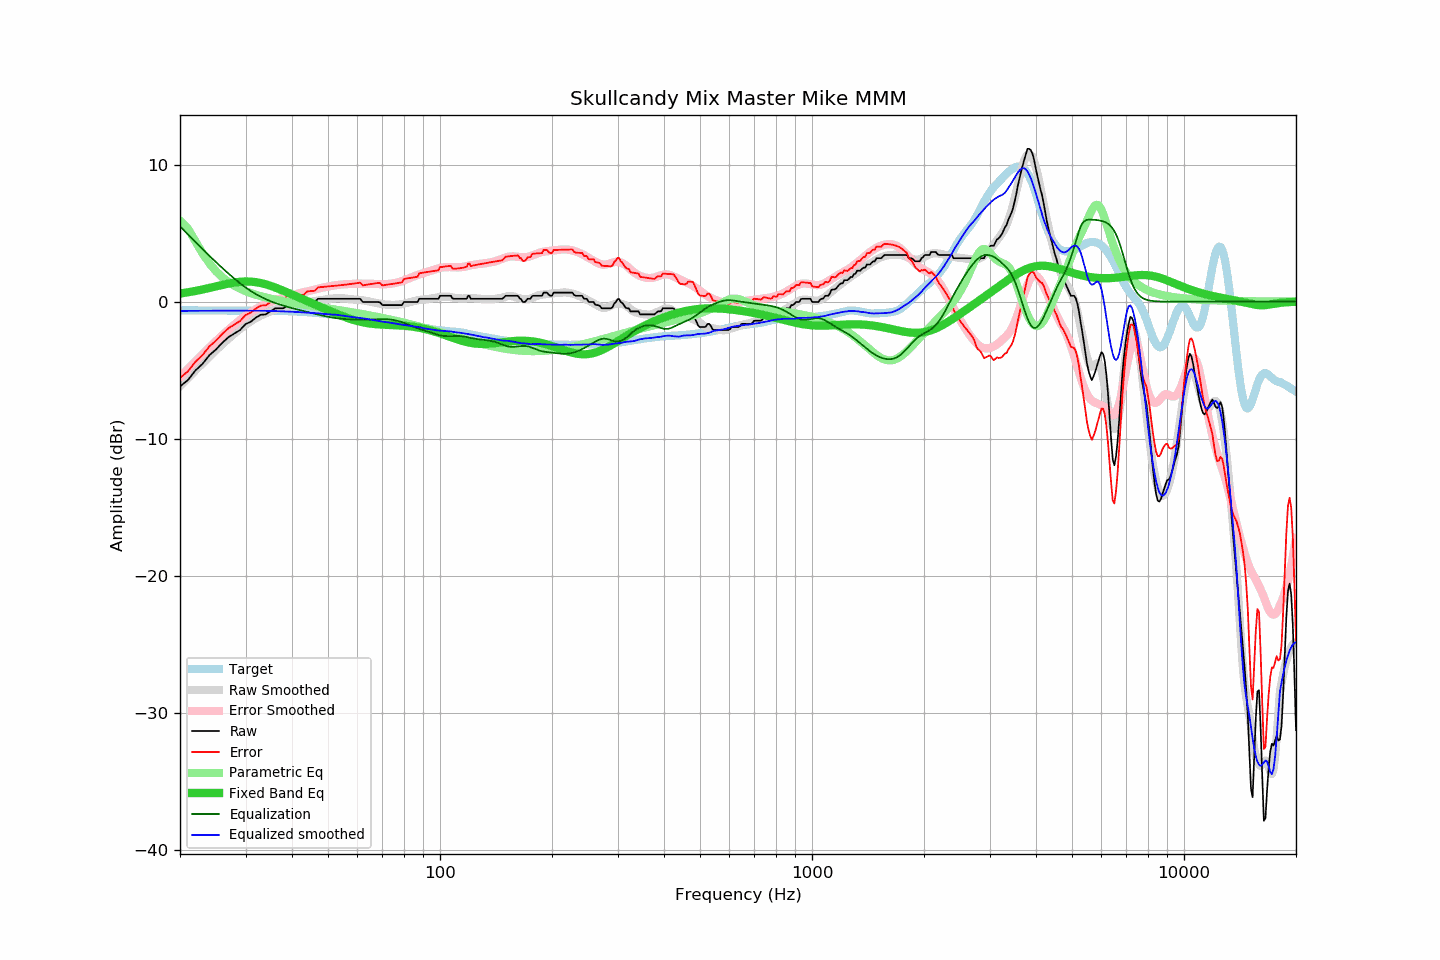

Source data for this figure (header and first rows):
frequency, raw, error, smoothed, error_smoothed, equalization, parametric_eq, equalized_raw, equalized_smoothed, target
20, -6.18, -5.55, -6.17, -5.50, 5.50, 0.59, -0.69, -0.68, -0.63
21, -5.72, -5.09, -5.58, -4.91, 4.91, 0.68, -0.81, -0.67, -0.63
22, -5.02, -4.39, -5.02, -4.36, 4.36, 0.78, -0.67, -0.67, -0.64
23, -4.53, -3.89, -4.50, -3.83, 3.83, 0.89, -0.70, -0.66, -0.64
24, -3.90, -3.26, -4.00, -3.34, 3.34, 1.00, -0.56, -0.66, -0.64
25, -3.48, -2.84, -3.54, -2.88, 2.88, 1.11, -0.60, -0.66, -0.65
26, -2.99, -2.34, -3.11, -2.45, 2.45, 1.22, -0.55, -0.66, -0.65
27, -2.59, -1.94, -2.70, -2.05, 2.05, 1.32, -0.54, -0.66, -0.65
28, -2.32, -1.67, -2.34, -1.68, 1.68, 1.39, -0.64, -0.66, -0.65
29, -2.07, -1.42, -2.00, -1.34, 1.34, 1.45, -0.73, -0.66, -0.66
30, -1.64, -0.98, -1.69, -1.03, 1.03, 1.47, -0.61, -0.66, -0.66
31, -1.46, -0.80, -1.43, -0.77, 0.77, 1.46, -0.69, -0.65, -0.66
32, -1.16, -0.50, -1.20, -0.55, 0.55, 1.42, -0.62, -0.66, -0.66
33, -0.95, -0.29, -1.01, -0.35, 0.35, 1.35, -0.60, -0.65, -0.67
34, -0.93, -0.26, -0.85, -0.18, 0.18, 1.26, -0.75, -0.67, -0.67
35, -0.71, -0.04, -0.71, -0.03, 0.03, 1.16, -0.68, -0.68, -0.67
36, -0.49, 0.18, -0.59, 0.09, -0.09, 1.04, -0.59, -0.69, -0.67
37, -0.48, 0.20, -0.50, 0.20, -0.20, 0.91, -0.69, -0.70, -0.68
38, -0.48, 0.20, -0.41, 0.30, -0.30, 0.78, -0.78, -0.71, -0.69
39, -0.25, 0.44, -0.33, 0.39, -0.39, 0.65, -0.64, -0.72, -0.70
40, -0.25, 0.45, -0.27, 0.47, -0.47, 0.52, -0.72, -0.74, -0.71
41, -0.25, 0.47, -0.21, 0.55, -0.55, 0.40, -0.80, -0.75, -0.72
42, -0.25, 0.48, -0.15, 0.62, -0.62, 0.27, -0.87, -0.77, -0.74
43, -0.25, 0.50, -0.10, 0.69, -0.69, 0.15, -0.94, -0.78, -0.75
44, -0.02, 0.75, -0.04, 0.75, -0.75, 0.03, -0.78, -0.79, -0.77
45, -0.02, 0.77, 0.00, 0.82, -0.82, -0.08, -0.84, -0.82, -0.79
46, -0.02, 0.79, 0.04, 0.88, -0.88, -0.20, -0.91, -0.84, -0.81
47, 0.21, 1.04, 0.09, 0.94, -0.94, -0.31, -0.74, -0.85, -0.83
48, 0.21, 1.06, 0.13, 1.00, -1.00, -0.42, -0.79, -0.87, -0.86
49, 0.21, 1.08, 0.15, 1.05, -1.05, -0.52, -0.85, -0.90, -0.88
50, 0.21, 1.11, 0.18, 1.10, -1.10, -0.62, -0.90, -0.92, -0.90
51, 0.21, 1.13, 0.21, 1.15, -1.15, -0.72, -0.94, -0.94, -0.92
52, 0.21, 1.15, 0.24, 1.19, -1.19, -0.82, -0.98, -0.95, -0.95
53, 0.21, 1.18, 0.25, 1.22, -1.22, -0.91, -1.01, -0.97, -0.97
54, 0.21, 1.20, 0.24, 1.24, -1.24, -1.00, -1.04, -1.00, -0.99
55, 0.21, 1.22, 0.24, 1.26, -1.26, -1.08, -1.06, -1.03, -1.02
56, 0.21, 1.25, 0.22, 1.28, -1.28, -1.16, -1.07, -1.06, -1.04
57, 0.21, 1.27, 0.19, 1.29, -1.29, -1.23, -1.08, -1.09, -1.06
58, 0.21, 1.30, 0.17, 1.29, -1.29, -1.30, -1.09, -1.12, -1.09
59, 0.21, 1.33, 0.15, 1.30, -1.30, -1.36, -1.09, -1.15, -1.12
60, 0.21, 1.35, 0.14, 1.31, -1.31, -1.42, -1.10, -1.17, -1.15
61, 0.21, 1.38, 0.12, 1.31, -1.31, -1.46, -1.10, -1.19, -1.18
62, -0.02, 1.19, 0.10, 1.31, -1.31, -1.51, -1.33, -1.22, -1.21
63, -0.02, 1.22, 0.07, 1.31, -1.31, -1.54, -1.33, -1.24, -1.24
64, -0.02, 1.25, 0.03, 1.31, -1.31, -1.57, -1.33, -1.28, -1.27
65, -0.02, 1.28, -0.01, 1.30, -1.30, -1.60, -1.32, -1.31, -1.30
66, -0.02, 1.31, -0.04, 1.29, -1.29, -1.62, -1.32, -1.34, -1.33
67, -0.02, 1.33, -0.08, 1.28, -1.28, -1.64, -1.31, -1.37, -1.36
68, -0.02, 1.36, -0.12, 1.28, -1.28, -1.65, -1.30, -1.40, -1.38
69, -0.05, 1.36, -0.15, 1.28, -1.28, -1.67, -1.33, -1.42, -1.41
70, -0.25, 1.18, -0.18, 1.27, -1.27, -1.68, -1.53, -1.46, -1.43
71, -0.25, 1.21, -0.21, 1.27, -1.27, -1.68, -1.53, -1.48, -1.46
72, -0.25, 1.23, -0.22, 1.28, -1.28, -1.69, -1.53, -1.50, -1.49
73, -0.25, 1.26, -0.23, 1.29, -1.29, -1.70, -1.55, -1.53, -1.51
74, -0.25, 1.28, -0.24, 1.31, -1.31, -1.70, -1.57, -1.56, -1.54
75, -0.25, 1.31, -0.24, 1.34, -1.34, -1.71, -1.59, -1.58, -1.56
76, -0.25, 1.33, -0.23, 1.37, -1.37, -1.72, -1.62, -1.60, -1.59
77, -0.25, 1.36, -0.22, 1.41, -1.41, -1.72, -1.66, -1.62, -1.61
78, -0.25, 1.38, -0.21, 1.45, -1.45, -1.73, -1.70, -1.66, -1.64
79, -0.25, 1.41, -0.18, 1.50, -1.50, -1.74, -1.75, -1.68, -1.66
... 553 more rows
